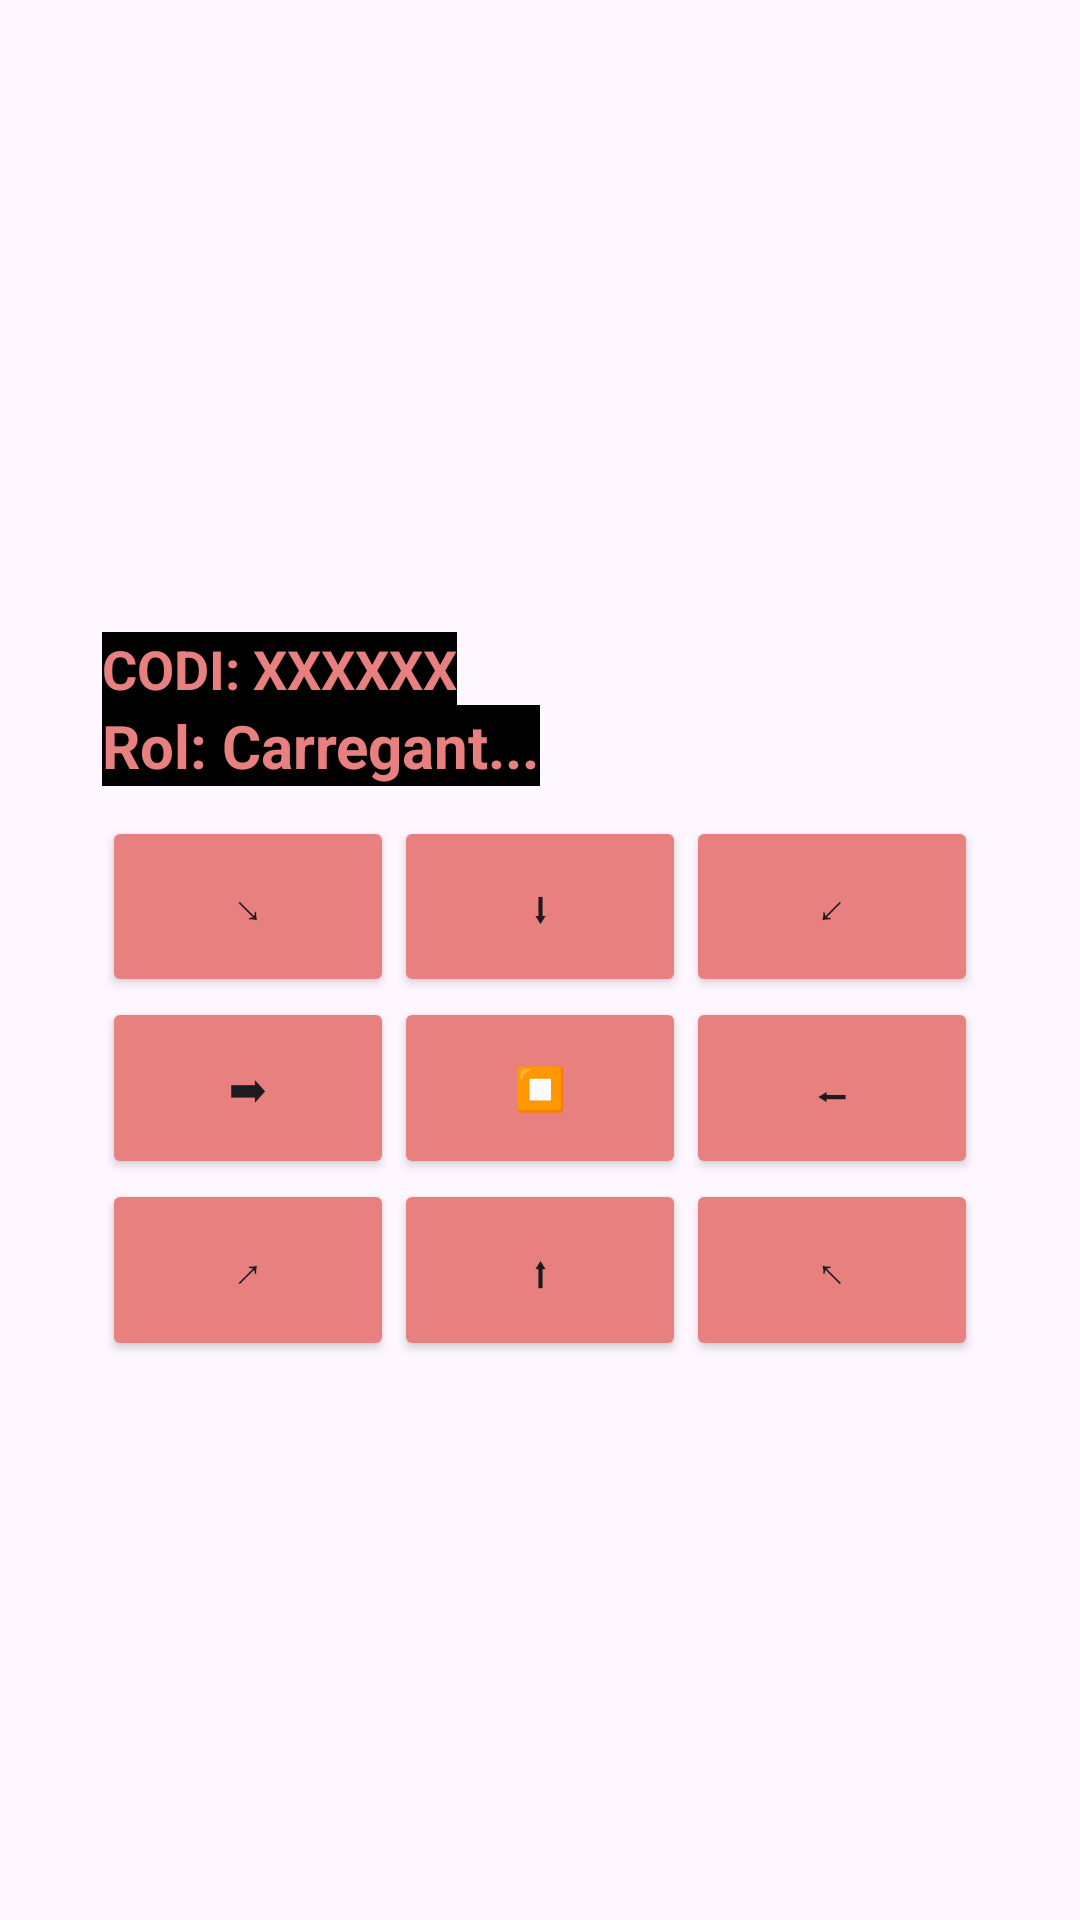

Write the Android layout XML for this screen, with the resource values it uses.
<!-- AndroidManifest.xml: application theme Theme.DevChallenge3 -->
<!-- res/layout/activity_duelos.xml -->
<?xml version="1.0" encoding="utf-8"?>
<androidx.constraintlayout.widget.ConstraintLayout xmlns:android="http://schemas.android.com/apk/res/android"
    xmlns:app="http://schemas.android.com/apk/res-auto"
    xmlns:tools="http://schemas.android.com/tools"
    android:id="@+id/main"
    android:layout_width="match_parent"
    android:background="@drawable/caballero_pose1"
    android:layout_height="match_parent">

    
    <androidx.appcompat.widget.LinearLayoutCompat
        android:id="@+id/gridContainer"
        android:layout_width="292dp"
        android:layout_height="267dp"
        android:orientation="vertical"
        app:layout_constraintBottom_toBottomOf="parent"
        app:layout_constraintDimensionRatio="1:1"
        app:layout_constraintEnd_toEndOf="parent"
        app:layout_constraintStart_toStartOf="parent"
        app:layout_constraintTop_toTopOf="parent"
        app:layout_constraintWidth_percent="0.65">

        
        <TextView
            android:id="@+id/tvGameId"
            android:layout_width="wrap_content"
            android:layout_height="wrap_content"
            android:layout_marginTop="24dp"
            android:background="#000000"
            android:text="CODI: XXXXXX"
            android:textColor="#E98080"
            android:textSize="18sp"
            android:textStyle="bold"
            app:layout_constraintEnd_toEndOf="parent"
            app:layout_constraintStart_toStartOf="parent"
            app:layout_constraintTop_toTopOf="parent" />

        <TextView
            android:id="@+id/tvRoleInfo"
            android:layout_width="wrap_content"
            android:layout_height="wrap_content"
            android:layout_marginBottom="10dp"
            android:background="#000000"
            android:text="Rol: Carregant..."
            android:textColor="#E98080"
            android:textSize="20sp"
            android:textStyle="bold"
            app:layout_constraintBottom_toTopOf="@+id/gridLayout"
            app:layout_constraintEnd_toEndOf="parent"
            app:layout_constraintStart_toStartOf="parent" />


        
        <LinearLayout
            android:layout_width="match_parent"
            android:layout_height="0dp"
            android:layout_weight="1"
            android:orientation="horizontal">

            <Button
                android:id="@+id/a1"
                android:layout_width="0dp"
                android:layout_height="match_parent"
                android:layout_weight="1"
                android:backgroundTint="#E98080"
                android:text="↘" />

            <Button
                android:id="@+id/a2"
                android:layout_width="0dp"
                android:layout_height="match_parent"
                android:layout_weight="1"
                android:backgroundTint="#E98080"
                android:text="⬇"
                android:textColorLink="#56FFFFFF" />

            <Button
                android:id="@+id/a3"
                android:layout_width="0dp"
                android:layout_height="match_parent"
                android:layout_weight="1"
                android:backgroundTint="#E98080"
                android:text="↙" />
        </LinearLayout>

        
        <LinearLayout
            android:layout_width="match_parent"
            android:layout_height="0dp"
            android:layout_weight="1"
            android:orientation="horizontal">

            <Button
                android:id="@+id/b1"
                android:layout_width="0dp"
                android:layout_height="match_parent"
                android:layout_weight="1"
                android:backgroundTint="#E98080"
                android:text="➡" />

            <Button
                android:id="@+id/b2"
                android:layout_width="0dp"
                android:layout_height="match_parent"
                android:layout_weight="1"
                android:backgroundTint="#E98080"
                android:text="⏹" />

            <Button
                android:id="@+id/b3"
                android:layout_width="0dp"
                android:layout_height="match_parent"
                android:layout_weight="1"
                android:backgroundTint="#E98080"
                android:text="⬅" />
        </LinearLayout>

        
        <LinearLayout
            android:layout_width="match_parent"
            android:layout_height="0dp"
            android:layout_weight="1"
            android:orientation="horizontal">

            <Button
                android:id="@+id/c1"
                android:layout_width="0dp"
                android:layout_height="match_parent"
                android:layout_weight="1"
                android:backgroundTint="#E98080"
                android:text="↗" />

            <Button
                android:id="@+id/c2"
                android:layout_width="0dp"
                android:layout_height="match_parent"
                android:layout_weight="1"
                android:backgroundTint="#E98080"
                android:text="⬆" />

            <Button
                android:id="@+id/c3"
                android:layout_width="0dp"
                android:layout_height="match_parent"
                android:layout_weight="1"
                android:backgroundTint="#E98080"
                android:text="↖" />
        </LinearLayout>

    </androidx.appcompat.widget.LinearLayoutCompat>

</androidx.constraintlayout.widget.ConstraintLayout>
<!-- resources referenced by this layout -->
<resources>
  <style name="Theme.DevChallenge3" parent="Base.Theme.DevChallenge3" />
  <style name="Base.Theme.DevChallenge3" parent="Theme.Material3.DayNight.NoActionBar">
          
          
      </style>
</resources>
